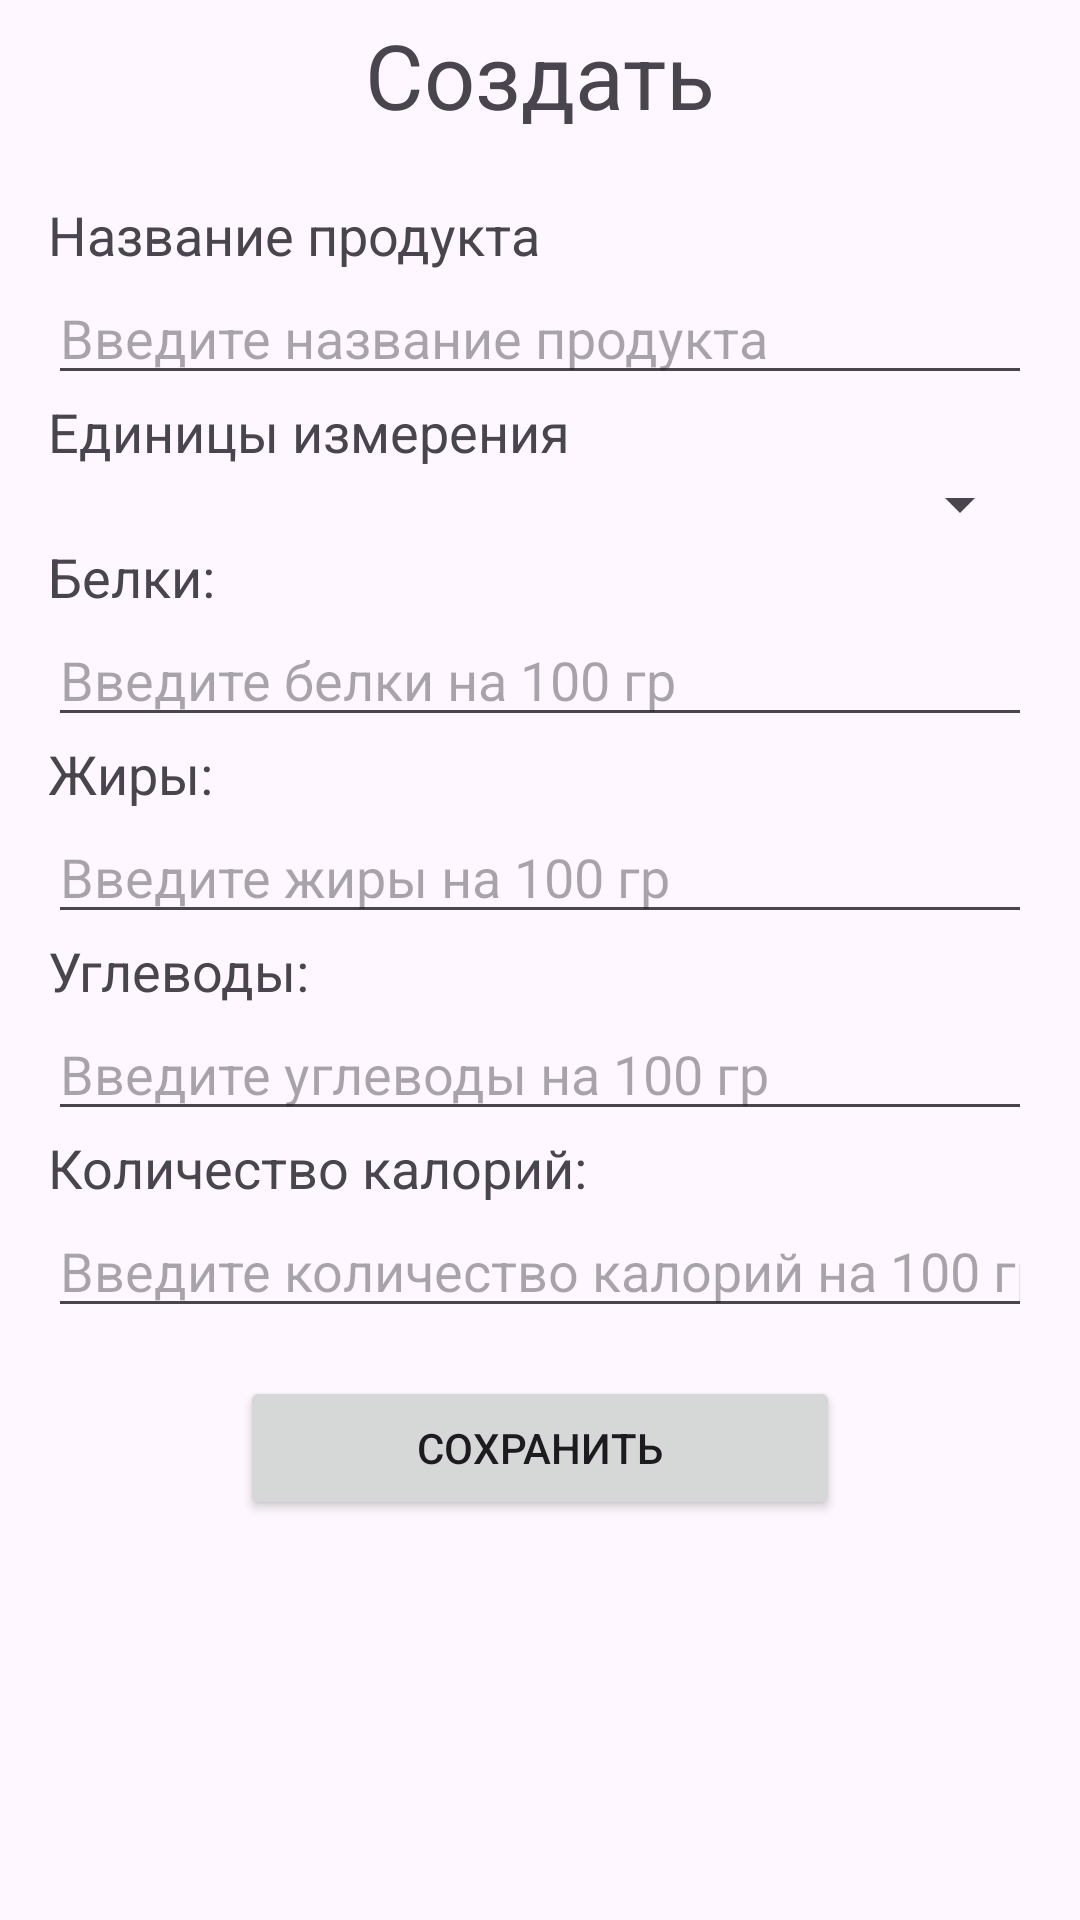

The Android layout XML behind this screen, and the referenced resources:
<!-- AndroidManifest.xml: application theme Theme.FoodManager -->
<!-- res/layout/activity_create_product.xml -->
<?xml version="1.0" encoding="utf-8"?>
<androidx.constraintlayout.widget.ConstraintLayout xmlns:android="http://schemas.android.com/apk/res/android"
    xmlns:app="http://schemas.android.com/apk/res-auto"
    xmlns:tools="http://schemas.android.com/tools"
    android:id="@+id/main"
    android:layout_width="match_parent"
    android:layout_height="match_parent"
    tools:context=".CreateProductActivity">

    <LinearLayout
        android:id="@+id/linearLayout"
        android:layout_width="match_parent"
        android:layout_height="50dp"
        android:orientation="vertical">

        <TextView
            android:layout_width="match_parent"
            android:layout_height="match_parent"
            android:text="Создать"
            android:gravity="center"
            android:textSize="30dp"
            app:layout_constraintBottom_toBottomOf="parent"
            app:layout_constraintEnd_toEndOf="parent"
            app:layout_constraintStart_toStartOf="parent"
            app:layout_constraintTop_toTopOf="parent" />


    </LinearLayout>

    <LinearLayout
        android:layout_width="match_parent"
        android:layout_height="0dp"
        android:orientation="vertical"
        app:layout_constraintBottom_toBottomOf="parent"
        app:layout_constraintTop_toBottomOf="@+id/linearLayout">

        <LinearLayout
            android:id="@+id/linearLayout"
            android:layout_width="match_parent"
            android:layout_height="wrap_content"
            android:orientation="vertical"
            android:padding="16dp">

            <TextView
                android:layout_width="wrap_content"
                android:layout_height="wrap_content"
                android:text="Название продукта"
                android:textSize="18sp" />

            <EditText
                android:id="@+id/product_name"
                android:layout_width="match_parent"
                android:layout_height="wrap_content"
                android:hint="Введите название продукта"
                android:inputType="text" />

            <TextView
                android:layout_width="wrap_content"
                android:layout_height="wrap_content"
                android:text="Единицы измерения"
                android:textSize="18sp" />

            <Spinner
                android:id="@+id/unit_spinner"
                android:layout_width="match_parent"
                android:layout_height="wrap_content" />

            <TextView
                android:layout_width="wrap_content"
                android:layout_height="wrap_content"
                android:text="Белки:"
                android:textSize="18sp" />

            <EditText
                android:id="@+id/protein_input"
                android:layout_width="match_parent"
                android:layout_height="wrap_content"
                android:hint="Введите белки на 100 гр"
                android:inputType="number" />

            <TextView
                android:layout_width="wrap_content"
                android:layout_height="wrap_content"
                android:text="Жиры:"
                android:textSize="18sp" />

            <EditText
                android:id="@+id/fat_input"
                android:layout_width="match_parent"
                android:layout_height="wrap_content"
                android:hint="Введите жиры на 100 гр"
                android:inputType="number" />

            <TextView
                android:layout_width="wrap_content"
                android:layout_height="wrap_content"
                android:text="Углеводы:"
                android:textSize="18sp" />

            <EditText
                android:id="@+id/carb_input"
                android:layout_width="match_parent"
                android:layout_height="wrap_content"
                android:hint="Введите углеводы на 100 гр"
                android:inputType="number" />

            <TextView
                android:layout_width="wrap_content"
                android:layout_height="wrap_content"
                android:text="Количество калорий:"
                android:textSize="18sp" />

            <EditText
                android:id="@+id/calories_input"
                android:layout_width="match_parent"
                android:layout_height="wrap_content"
                android:hint="Введите количество калорий на 100 гр"
                android:inputType="number" />

        </LinearLayout>

        <Button
            android:id="@+id/SaveProductButton"
            android:layout_width="200dp"
            android:layout_height="wrap_content"
            android:text="Сохранить"
            android:layout_gravity="center"/>


    </LinearLayout>

</androidx.constraintlayout.widget.ConstraintLayout>
<!-- resources referenced by this layout -->
<resources>
  <style name="Theme.FoodManager" parent="Base.Theme.FoodManager" />
  <style name="Base.Theme.FoodManager" parent="Theme.Material3.DayNight.NoActionBar">
          
          
      </style>
</resources>
